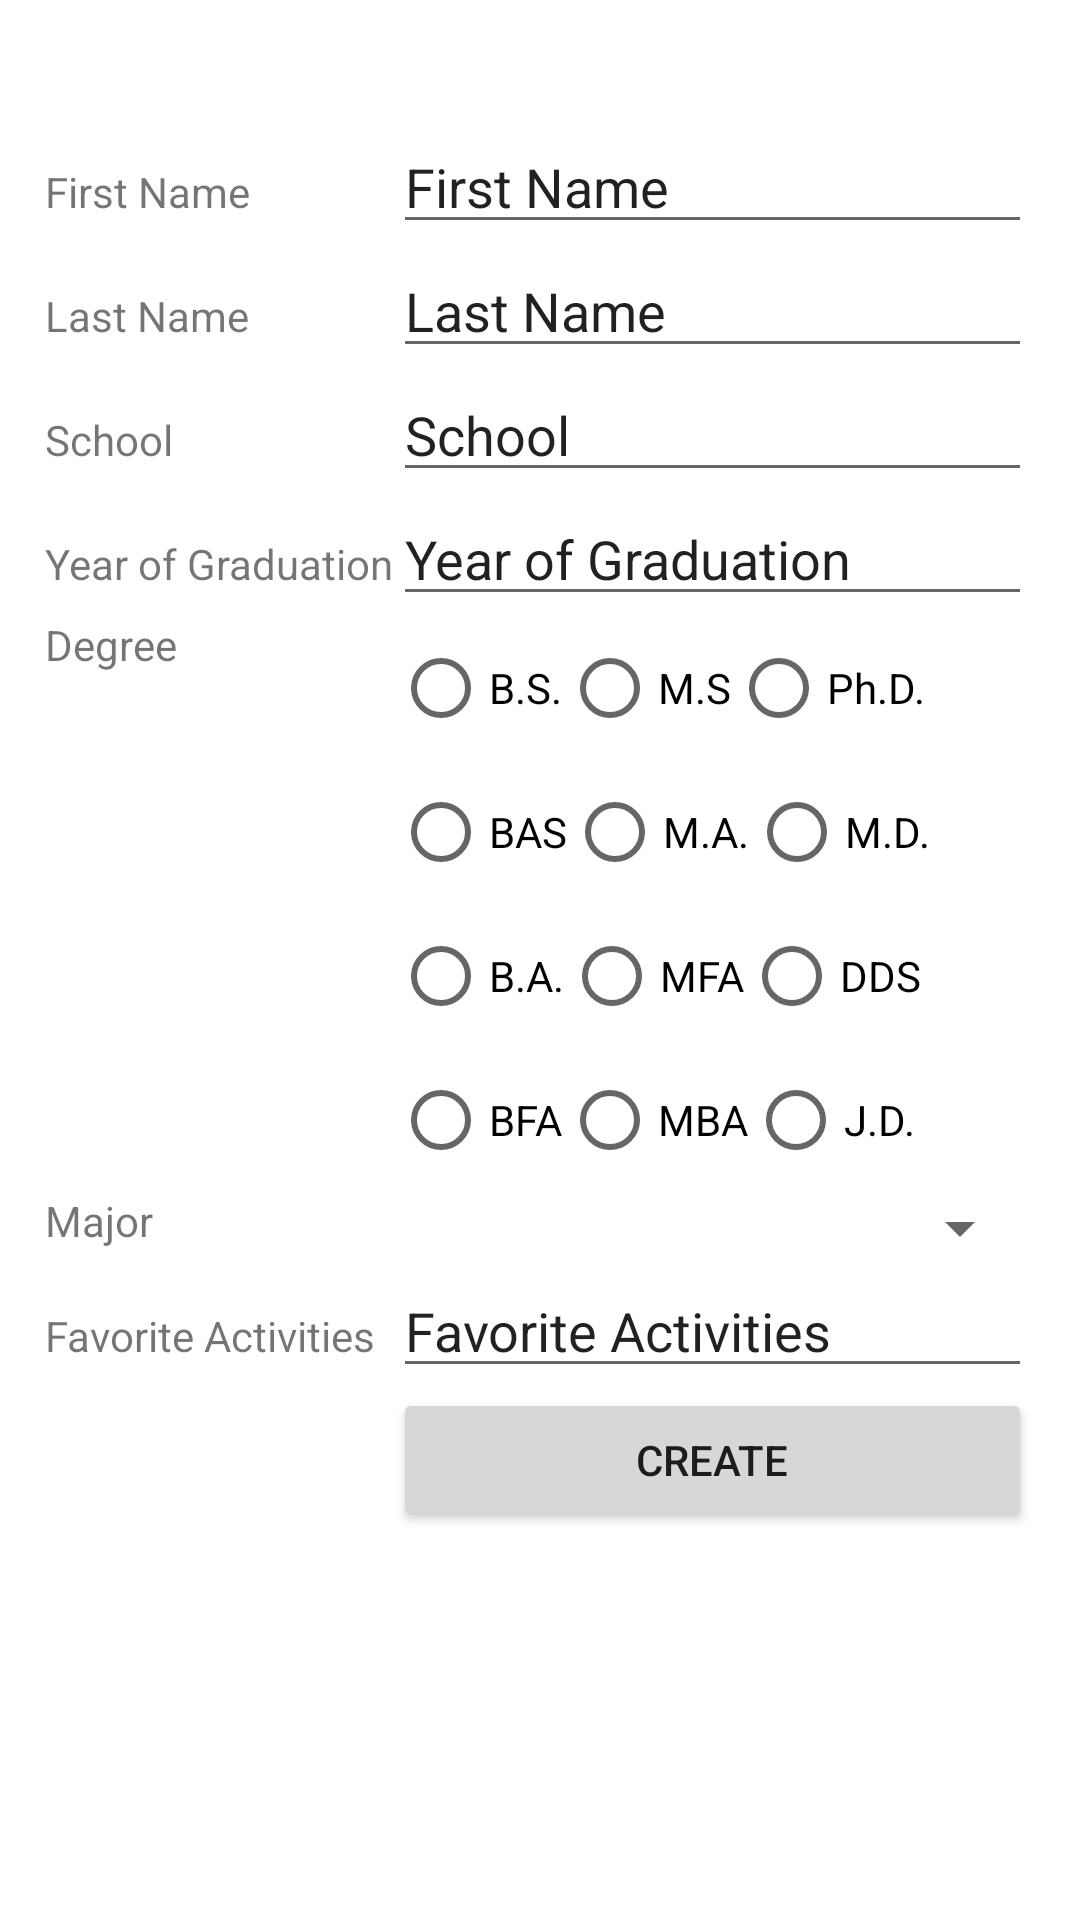

Reconstruct the res/layout file that produces this screen, plus the resources it refers to.
<!-- AndroidManifest.xml: application theme Theme.TwoActivityBio -->
<!-- res/layout/activity_main.xml -->
<?xml version="1.0" encoding="utf-8"?>
<TableLayout xmlns:android="http://schemas.android.com/apk/res/android"
    xmlns:app="http://schemas.android.com/apk/res-auto"
    xmlns:tools="http://schemas.android.com/tools"
    android:layout_width="match_parent"
    android:layout_height="match_parent"
    tools:context=".MainActivity">

    <TableRow
        android:layout_width="match_parent"
        android:layout_height="match_parent">
        <TextView
            android:id="@+id/first_name_text_view"
            android:layout_width="wrap_content"
            android:layout_height="wrap_content"
            android:text="@string/first_name"
            android:layout_column="1"
            android:layout_marginStart="15dp"
            android:layout_marginTop="40dp"
             />

        <EditText
            android:id="@+id/first_name_edit_text"
            android:layout_width="wrap_content"
            android:layout_height="wrap_content"
            android:ems="10"
            android:inputType="textPersonName"
            android:text="@string/first_name"
            android:layout_marginTop="40dp"
            />
    </TableRow>

    <TableRow
        android:layout_width="match_parent"
        android:layout_height="match_parent">
        <TextView
            android:id="@+id/last_name_text_view"
            android:layout_width="wrap_content"
            android:layout_height="wrap_content"
            android:text="@string/last_name"
            tools:layout_editor_absoluteX="46dp"
            tools:layout_editor_absoluteY="166dp"
            android:layout_column="1"
            android:layout_marginStart="15dp"/>

        <EditText
            android:id="@+id/last_name_edit_text"
            android:layout_width="wrap_content"
            android:layout_height="wrap_content"
            android:ems="10"
            android:inputType="textPersonName"
            android:text="@string/last_name"
            />
    </TableRow>


    <TableRow
        android:layout_width="match_parent"
        android:layout_height="match_parent">

        <TextView
            android:id="@+id/school_text_view"
            android:layout_width="wrap_content"
            android:layout_height="wrap_content"
            android:text="@string/school"
            android:layout_column="1"
            android:layout_marginStart="15dp" />

        <EditText
            android:id="@+id/school_edit_text"
            android:layout_width="wrap_content"
            android:layout_height="wrap_content"
            android:ems="10"
            android:inputType="textPersonName"
            android:text="@string/school"
            />
    </TableRow>

    <TableRow
        android:layout_width="match_parent"
        android:layout_height="match_parent">

        <TextView
            android:id="@+id/grad_year_text_view"
            android:layout_width="wrap_content"
            android:layout_height="wrap_content"
            android:text="@string/year_of_graduation"
            android:layout_column="1"
            android:layout_marginStart="15dp" />
        <EditText
            android:id="@+id/grad_year_edit_text"
            android:layout_width="wrap_content"
            android:layout_height="wrap_content"
            android:ems="10"
            android:inputType="textPersonName"
            android:text="@string/year_of_graduation"
            />

    </TableRow>

    <TableRow
        android:layout_width="match_parent"
        android:layout_height="match_parent">
        <TextView
            android:id="@+id/degree_text_view"
            android:layout_width="wrap_content"
            android:layout_height="wrap_content"
            android:text="@string/degree"
            android:layout_column="1"
            android:layout_marginStart="15dp" />

        <RadioGroup
            android:layout_width="wrap_content"
            android:layout_height="wrap_content"
            android:orientation="vertical"
            >

            <LinearLayout
                android:layout_width="match_parent"
                android:layout_height="match_parent">
                <RadioButton
                    android:id="@+id/bsButton"
                    android:layout_width="wrap_content"
                    android:layout_height="wrap_content"
                    android:text="@string/b_s"/>

                <RadioButton
                    android:id="@+id/msButton"
                    android:layout_width="wrap_content"
                    android:layout_height="wrap_content"
                    android:text="@string/m_s"/>

                <RadioButton
                    android:id="@+id/phdButton"
                    android:layout_width="wrap_content"
                    android:layout_height="wrap_content"
                    android:text="@string/ph_d"/>

            </LinearLayout>

            <LinearLayout
                android:layout_width="match_parent"
                android:layout_height="match_parent">

                <RadioButton
                    android:id="@+id/basButton"
                    android:layout_width="wrap_content"
                    android:layout_height="wrap_content"
                    android:text="@string/bas"/>

                <RadioButton
                    android:id="@+id/maButton"
                    android:layout_width="wrap_content"
                    android:layout_height="wrap_content"
                    android:text="@string/m_a"/>

                <RadioButton
                    android:id="@+id/mdButton"
                    android:layout_width="wrap_content"
                    android:layout_height="wrap_content"
                    android:text="@string/m_d"/>

            </LinearLayout>

            <LinearLayout
                android:layout_width="match_parent"
                android:layout_height="match_parent">
                <RadioButton
                    android:id="@+id/baButton"
                    android:layout_width="wrap_content"
                    android:layout_height="wrap_content"
                    android:text="@string/b_a"/>

                <RadioButton
                    android:id="@+id/mfaButton"
                    android:layout_width="wrap_content"
                    android:layout_height="wrap_content"
                    android:text="@string/mfa"/>

                <RadioButton
                    android:id="@+id/ddsButton"
                    android:layout_width="wrap_content"
                    android:layout_height="wrap_content"
                    android:text="@string/dds"/>
            </LinearLayout>

            <LinearLayout
                android:layout_width="match_parent"
                android:layout_height="match_parent">

                <RadioButton
                    android:id="@+id/bfaButton"
                    android:layout_width="wrap_content"
                    android:layout_height="wrap_content"
                    android:text="@string/bfa"/>

                <RadioButton
                    android:id="@+id/mbaButton"
                    android:layout_width="wrap_content"
                    android:layout_height="wrap_content"
                    android:text="@string/mba"/>

                <RadioButton
                    android:id="@+id/jdButton"
                    android:layout_width="wrap_content"
                    android:layout_height="wrap_content"
                    android:text="@string/j_d"/>

            </LinearLayout>
        </RadioGroup>
    </TableRow>

    <TableRow
        android:layout_width="match_parent"
        android:layout_height="match_parent">

        <TextView
            android:id="@+id/major_text_view"
            android:layout_width="wrap_content"
            android:layout_height="wrap_content"
            android:text="Major"
            android:layout_column="1"
            android:layout_marginStart="15dp"/>

        <Spinner
            android:id="@+id/majorSpinner"
            android:layout_width="wrap_content"
            android:layout_height="wrap_content"/>

    </TableRow>

    <TableRow
        android:layout_width="match_parent"
        android:layout_height="match_parent">

        <TextView
            android:id="@+id/fav_act_text_view"
            android:layout_width="wrap_content"
            android:layout_height="wrap_content"
            android:text="@string/fav_act"
            android:layout_column="1"
            android:layout_marginStart="15dp" />
        <EditText
            android:id="@+id/fav_act_edit_text"
            android:layout_width="wrap_content"
            android:layout_height="wrap_content"
            android:ems="10"
            android:inputType="textPersonName"
            android:text="@string/fav_act"
            />

    </TableRow>

    <TableRow
        android:layout_width="match_parent"
        android:layout_height="match_parent">

        <Button
            android:id="@+id/createButton"
            android:layout_width="213dp"
            android:layout_height="match_parent"
            android:layout_column="2"
            android:text="@string/create" />
    </TableRow>
</TableLayout>
<!-- resources referenced by this layout -->
<resources>
  <string name="b_a">B.A.</string>
  <string name="b_s">B.S.</string>
  <string name="bas">BAS</string>
  <string name="bfa">BFA</string>
  <string name="create">CREATE</string>
  <string name="dds">DDS</string>
  <string name="degree">Degree</string>
  <string name="fav_act">Favorite Activities</string>
  <string name="first_name">First Name</string>
  <string name="j_d">J.D.</string>
  <string name="last_name">Last Name</string>
  <string name="m_a">M.A.</string>
  <string name="m_d">M.D.</string>
  <string name="m_s">M.S</string>
  <string name="mba">MBA</string>
  <string name="mfa">MFA</string>
  <string name="ph_d">Ph.D.</string>
  <string name="school">School</string>
  <string name="year_of_graduation">Year of Graduation</string>
  <style name="Theme.TwoActivityBio" parent="Theme.MaterialComponents.DayNight.DarkActionBar">
          
          <item name="colorPrimary">@color/purple_500</item>
          <item name="colorPrimaryVariant">@color/purple_700</item>
          <item name="colorOnPrimary">@color/white</item>
          
          <item name="colorSecondary">@color/teal_200</item>
          <item name="colorSecondaryVariant">@color/teal_700</item>
          <item name="colorOnSecondary">@color/black</item>
          
          <item name="android:statusBarColor" tools:targetApi="l">?attr/colorPrimaryVariant</item>
          
      </style>
  <!-- not gathered from this repository: default colours our renderer supplied (Android Studio template values) -->
  <color name="purple_500">#FF6200EE</color>
  <color name="purple_700">#FF3700B3</color>
  <color name="teal_200">#FF03DAC5</color>
  <color name="teal_700">#FF018786</color>
  <color name="black">#FF000000</color>
  <color name="white">#FFFFFFFF</color>
</resources>
